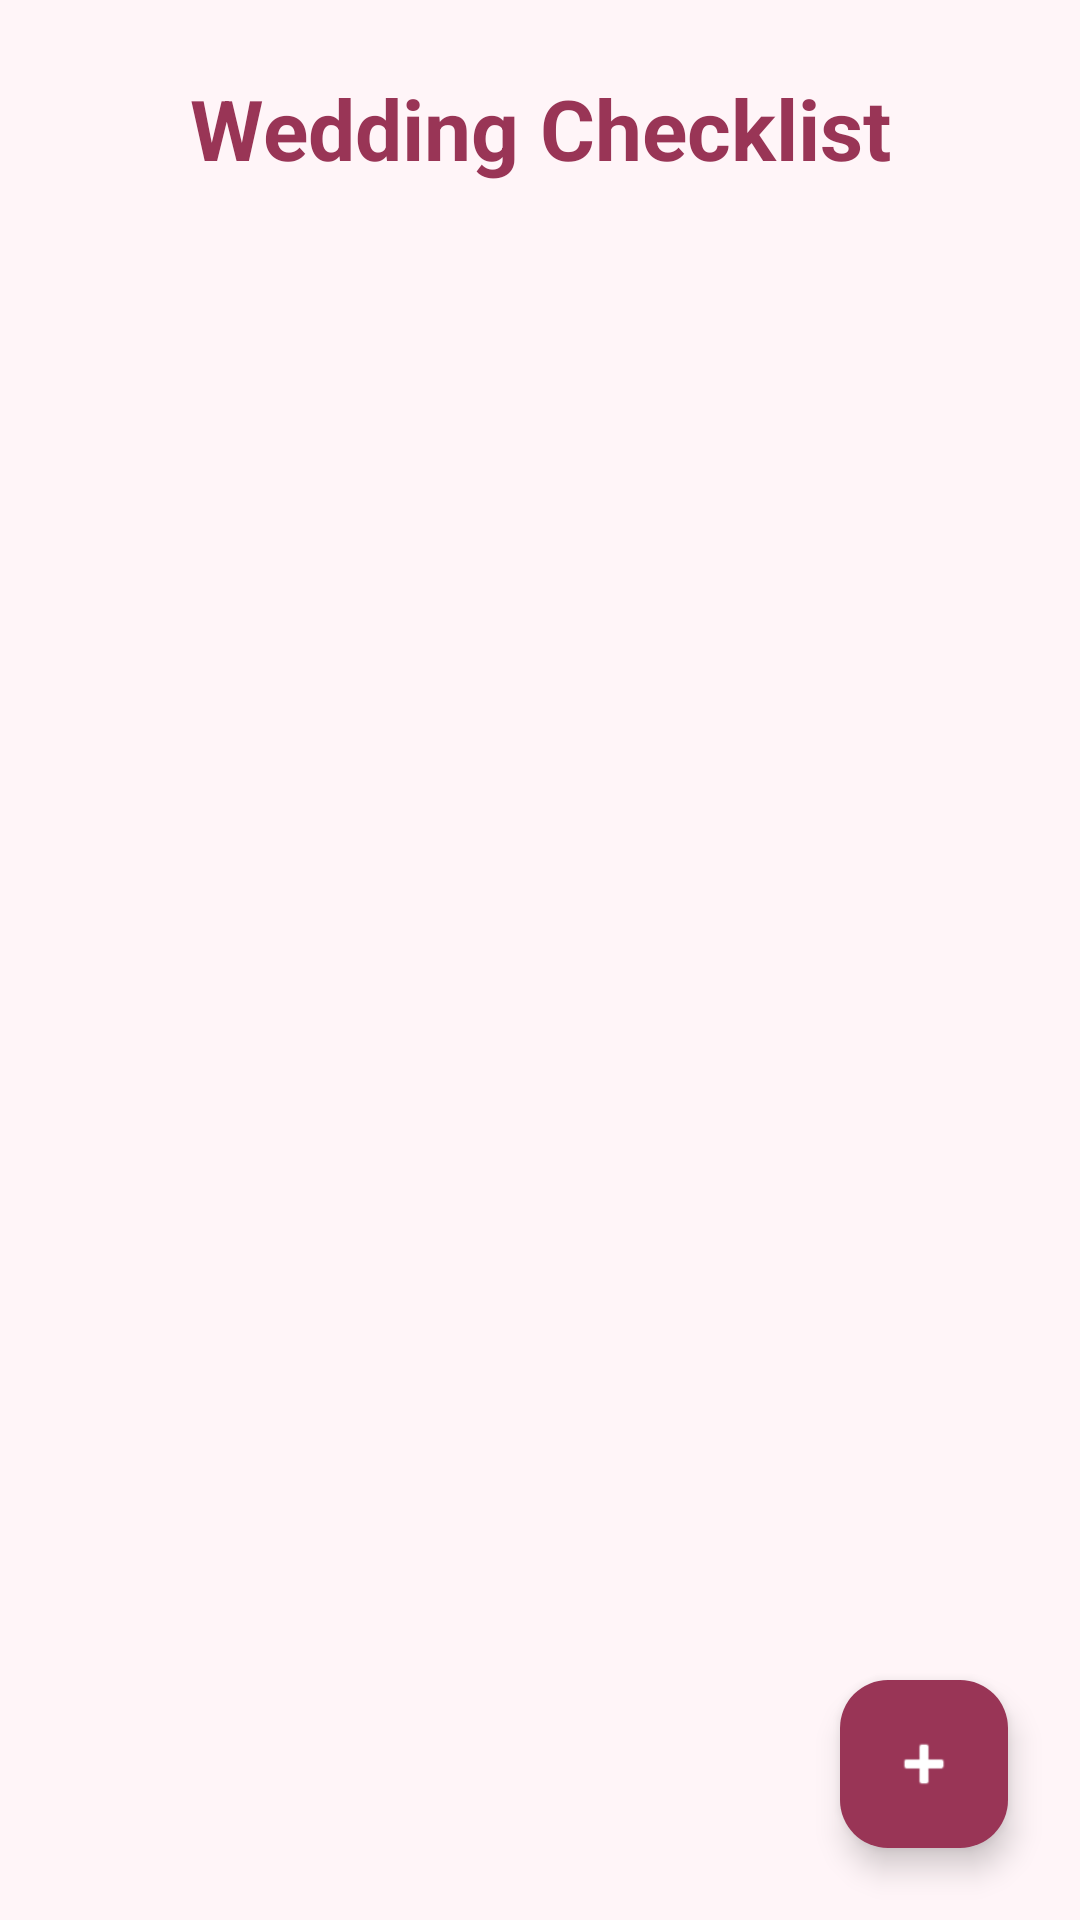

Produce the Android XML layout that renders to this screen, including the resource entries it uses.
<!-- AndroidManifest.xml: application theme Theme.DreamWeddingPlanner1 -->
<!-- res/layout/activity_checklist.xml -->
<?xml version="1.0" encoding="utf-8"?>
<androidx.constraintlayout.widget.ConstraintLayout xmlns:android="http://schemas.android.com/apk/res/android"
    xmlns:app="http://schemas.android.com/apk/res-auto"
    android:layout_width="match_parent"
    android:layout_height="match_parent"
    android:background="@color/light_pink">

    <TextView
        android:id="@+id/tvChecklistTitle"
        android:layout_width="wrap_content"
        android:layout_height="wrap_content"
        android:text="Wedding Checklist"
        android:textSize="28sp"
        android:textStyle="bold"
        android:textColor="@color/pink"
        app:layout_constraintTop_toTopOf="parent"
        app:layout_constraintStart_toStartOf="parent"
        app:layout_constraintEnd_toEndOf="parent"
        android:layout_marginTop="24dp"/>

    <androidx.recyclerview.widget.RecyclerView
        android:id="@+id/recyclerViewTasks"
        android:layout_width="match_parent"
        android:layout_height="0dp"
        android:layout_marginTop="16dp"
        app:layout_constraintTop_toBottomOf="@id/tvChecklistTitle"
        app:layout_constraintBottom_toBottomOf="parent"
        app:layout_constraintStart_toStartOf="parent"
        app:layout_constraintEnd_toEndOf="parent"/>

    <com.google.android.material.floatingactionbutton.FloatingActionButton
        android:id="@+id/fabAddTask"
        android:layout_width="wrap_content"
        android:layout_height="wrap_content"
        android:src="@android:drawable/ic_input_add"
        app:backgroundTint="@color/pink"
        app:tint="@color/white"
        app:layout_constraintBottom_toBottomOf="parent"
        app:layout_constraintEnd_toEndOf="parent"
        android:layout_margin="24dp"/>

</androidx.constraintlayout.widget.ConstraintLayout>
<!-- resources referenced by this layout -->
<resources>
  <color name="light_pink">#FFF5F8</color>
  <color name="pink">#993556</color>
  <color name="white">#FFFFFF</color>
  <style name="Theme.DreamWeddingPlanner1" parent="Base.Theme.DreamWeddingPlanner1" />
  <style name="Base.Theme.DreamWeddingPlanner1" parent="Theme.Material3.DayNight.NoActionBar">
          
          
  
          <item name="colorPrimary">@color/pink</item>
          <item name="colorPrimaryDark">@color/pink_dark</item>
          <item name="colorAccent">@color/gold</item>
          <item name="android:statusBarColor">@color/pink_dark</item>
          <item name="android:windowBackground">@color/colorBackground</item>
          <item name="android:textColor">@color/textPrimary</item>
  
      </style>
  <color name="pink_dark">#72243E</color>
  <color name="gold">#C9963B</color>
  <color name="colorBackground">#FFF5F8</color>
  <color name="textPrimary">#2C2C2C</color>
</resources>
